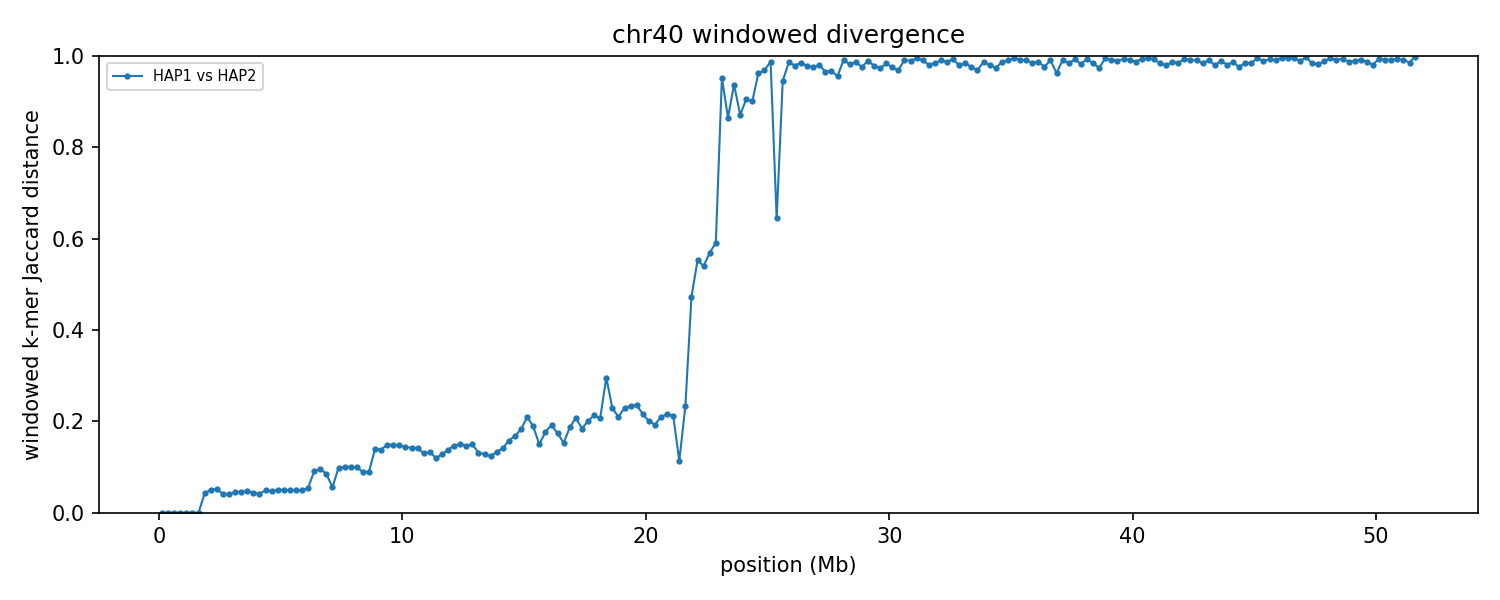

Data behind this chart, as committed beside it:
group	win_start	win_end	unit_a	unit_b	hap_a	hap_b	chrom_a	chrom_b	kmers_a	kmers_b	shared	union	jaccard_distance
chr40	1	250000	HAP1_chr40	HAP2_chr40	HAP1	HAP2	40	40	231249	231234	231234	231249	0.000065
chr40	250001	500000	HAP1_chr40	HAP2_chr40	HAP1	HAP2	40	40	236038	236038	236038	236038	0.000000
chr40	500001	750000	HAP1_chr40	HAP2_chr40	HAP1	HAP2	40	40	223513	223512	223498	223527	0.000130
chr40	750001	1000000	HAP1_chr40	HAP2_chr40	HAP1	HAP2	40	40	237130	237129	237115	237144	0.000122
chr40	1000001	1250000	HAP1_chr40	HAP2_chr40	HAP1	HAP2	40	40	230207	230207	230207	230207	0.000000
chr40	1250001	1500000	HAP1_chr40	HAP2_chr40	HAP1	HAP2	40	40	223444	223442	223442	223444	0.000009
chr40	1500001	1750000	HAP1_chr40	HAP2_chr40	HAP1	HAP2	40	40	234128	234126	234126	234128	0.000009
chr40	1750001	2000000	HAP1_chr40	HAP2_chr40	HAP1	HAP2	40	40	217190	215347	211623	220914	0.04206
chr40	2000001	2250000	HAP1_chr40	HAP2_chr40	HAP1	HAP2	40	40	229552	229633	223686	235499	0.05016
chr40	2250001	2500000	HAP1_chr40	HAP2_chr40	HAP1	HAP2	40	40	225327	225288	219395	231220	0.05114
chr40	2500001	2750000	HAP1_chr40	HAP2_chr40	HAP1	HAP2	40	40	214326	217138	211212	220252	0.04104
chr40	2750001	3000000	HAP1_chr40	HAP2_chr40	HAP1	HAP2	40	40	233389	231730	227766	237353	0.04039
chr40	3000001	3250000	HAP1_chr40	HAP2_chr40	HAP1	HAP2	40	40	230456	231576	225701	236331	0.04498
chr40	3250001	3500000	HAP1_chr40	HAP2_chr40	HAP1	HAP2	40	40	236287	235714	230494	241507	0.0456
chr40	3500001	3750000	HAP1_chr40	HAP2_chr40	HAP1	HAP2	40	40	231617	230865	225723	236759	0.04661
chr40	3750001	4000000	HAP1_chr40	HAP2_chr40	HAP1	HAP2	40	40	223885	225672	219728	229829	0.04395
chr40	4000001	4250000	HAP1_chr40	HAP2_chr40	HAP1	HAP2	40	40	225693	225156	220634	230215	0.04162
chr40	4250001	4500000	HAP1_chr40	HAP2_chr40	HAP1	HAP2	40	40	218895	218592	213315	224172	0.04843
chr40	4500001	4750000	HAP1_chr40	HAP2_chr40	HAP1	HAP2	40	40	230615	230900	225137	236378	0.04756
chr40	4750001	5000000	HAP1_chr40	HAP2_chr40	HAP1	HAP2	40	40	231878	231871	225973	237776	0.04964
chr40	5000001	5250000	HAP1_chr40	HAP2_chr40	HAP1	HAP2	40	40	220027	220563	214684	225906	0.04968
chr40	5250001	5500000	HAP1_chr40	HAP2_chr40	HAP1	HAP2	40	40	218865	218351	213112	224104	0.04905
chr40	5500001	5750000	HAP1_chr40	HAP2_chr40	HAP1	HAP2	40	40	222530	223006	217140	228396	0.04928
chr40	5750001	6000000	HAP1_chr40	HAP2_chr40	HAP1	HAP2	40	40	220409	220495	214927	225977	0.0489
chr40	6000001	6250000	HAP1_chr40	HAP2_chr40	HAP1	HAP2	40	40	208562	208255	202675	214142	0.05355
chr40	6250001	6500000	HAP1_chr40	HAP2_chr40	HAP1	HAP2	40	40	217787	217269	207136	227920	0.09119
chr40	6500001	6750000	HAP1_chr40	HAP2_chr40	HAP1	HAP2	40	40	235660	234832	223527	246965	0.0949
chr40	6750001	7000000	HAP1_chr40	HAP2_chr40	HAP1	HAP2	40	40	232449	230147	221022	241574	0.08507
chr40	7000001	7250000	HAP1_chr40	HAP2_chr40	HAP1	HAP2	40	40	236222	225945	224515	237652	0.05528
chr40	7250001	7500000	HAP1_chr40	HAP2_chr40	HAP1	HAP2	40	40	237190	236709	224703	249196	0.09829
chr40	7500001	7750000	HAP1_chr40	HAP2_chr40	HAP1	HAP2	40	40	233410	233488	221173	245725	0.09992
chr40	7750001	8000000	HAP1_chr40	HAP2_chr40	HAP1	HAP2	40	40	232108	232037	219837	244308	0.1002
chr40	8000001	8250000	HAP1_chr40	HAP2_chr40	HAP1	HAP2	40	40	207348	210599	198096	219851	0.09895
chr40	8250001	8500000	HAP1_chr40	HAP2_chr40	HAP1	HAP2	40	40	222113	221936	211665	232384	0.08916
chr40	8500001	8750000	HAP1_chr40	HAP2_chr40	HAP1	HAP2	40	40	234503	234711	223670	245544	0.08908
chr40	8750001	9000000	HAP1_chr40	HAP2_chr40	HAP1	HAP2	40	40	228904	226828	210788	244944	0.1394
chr40	9000001	9250000	HAP1_chr40	HAP2_chr40	HAP1	HAP2	40	40	234037	232266	215920	250383	0.1376
chr40	9250001	9500000	HAP1_chr40	HAP2_chr40	HAP1	HAP2	40	40	225275	225207	207132	243350	0.1488
chr40	9500001	9750000	HAP1_chr40	HAP2_chr40	HAP1	HAP2	40	40	222931	221930	204599	240262	0.1484
chr40	9750001	10000000	HAP1_chr40	HAP2_chr40	HAP1	HAP2	40	40	227843	228327	209892	246278	0.1477
chr40	10000001	10250000	HAP1_chr40	HAP2_chr40	HAP1	HAP2	40	40	220932	219565	203264	237233	0.1432
chr40	10250001	10500000	HAP1_chr40	HAP2_chr40	HAP1	HAP2	40	40	235804	234997	217390	253411	0.1421
chr40	10500001	10750000	HAP1_chr40	HAP2_chr40	HAP1	HAP2	40	40	227620	229798	211320	246098	0.1413
chr40	10750001	11000000	HAP1_chr40	HAP2_chr40	HAP1	HAP2	40	40	237272	237869	221128	254013	0.1295
chr40	11000001	11250000	HAP1_chr40	HAP2_chr40	HAP1	HAP2	40	40	220750	222465	205886	237329	0.1325
chr40	11250001	11500000	HAP1_chr40	HAP2_chr40	HAP1	HAP2	40	40	224363	226415	211050	239728	0.1196
chr40	11500001	11750000	HAP1_chr40	HAP2_chr40	HAP1	HAP2	40	40	230484	228236	213769	244951	0.1273
chr40	11750001	12000000	HAP1_chr40	HAP2_chr40	HAP1	HAP2	40	40	229955	229785	212829	246911	0.138
chr40	12000001	12250000	HAP1_chr40	HAP2_chr40	HAP1	HAP2	40	40	223484	222456	205316	240624	0.1467
chr40	12250001	12500000	HAP1_chr40	HAP2_chr40	HAP1	HAP2	40	40	225775	225306	207267	243814	0.1499
chr40	12500001	12750000	HAP1_chr40	HAP2_chr40	HAP1	HAP2	40	40	229791	230015	211799	248007	0.146
chr40	12750001	13000000	HAP1_chr40	HAP2_chr40	HAP1	HAP2	40	40	220612	220832	202912	238532	0.1493
chr40	13000001	13250000	HAP1_chr40	HAP2_chr40	HAP1	HAP2	40	40	227906	231478	213611	245773	0.1309
chr40	13250001	13500000	HAP1_chr40	HAP2_chr40	HAP1	HAP2	40	40	223552	223347	208116	238783	0.1284
chr40	13500001	13750000	HAP1_chr40	HAP2_chr40	HAP1	HAP2	40	40	235952	229925	217555	248322	0.1239
chr40	13750001	14000000	HAP1_chr40	HAP2_chr40	HAP1	HAP2	40	40	226535	230373	212174	244734	0.133
chr40	14000001	14250000	HAP1_chr40	HAP2_chr40	HAP1	HAP2	40	40	224769	223230	206993	241006	0.1411
chr40	14250001	14500000	HAP1_chr40	HAP2_chr40	HAP1	HAP2	40	40	212629	214703	195358	231974	0.1578
chr40	14500001	14750000	HAP1_chr40	HAP2_chr40	HAP1	HAP2	40	40	234605	230268	211145	253728	0.1678
chr40	14750001	15000000	HAP1_chr40	HAP2_chr40	HAP1	HAP2	40	40	227736	226708	204407	250037	0.1825
... 147 more rows
